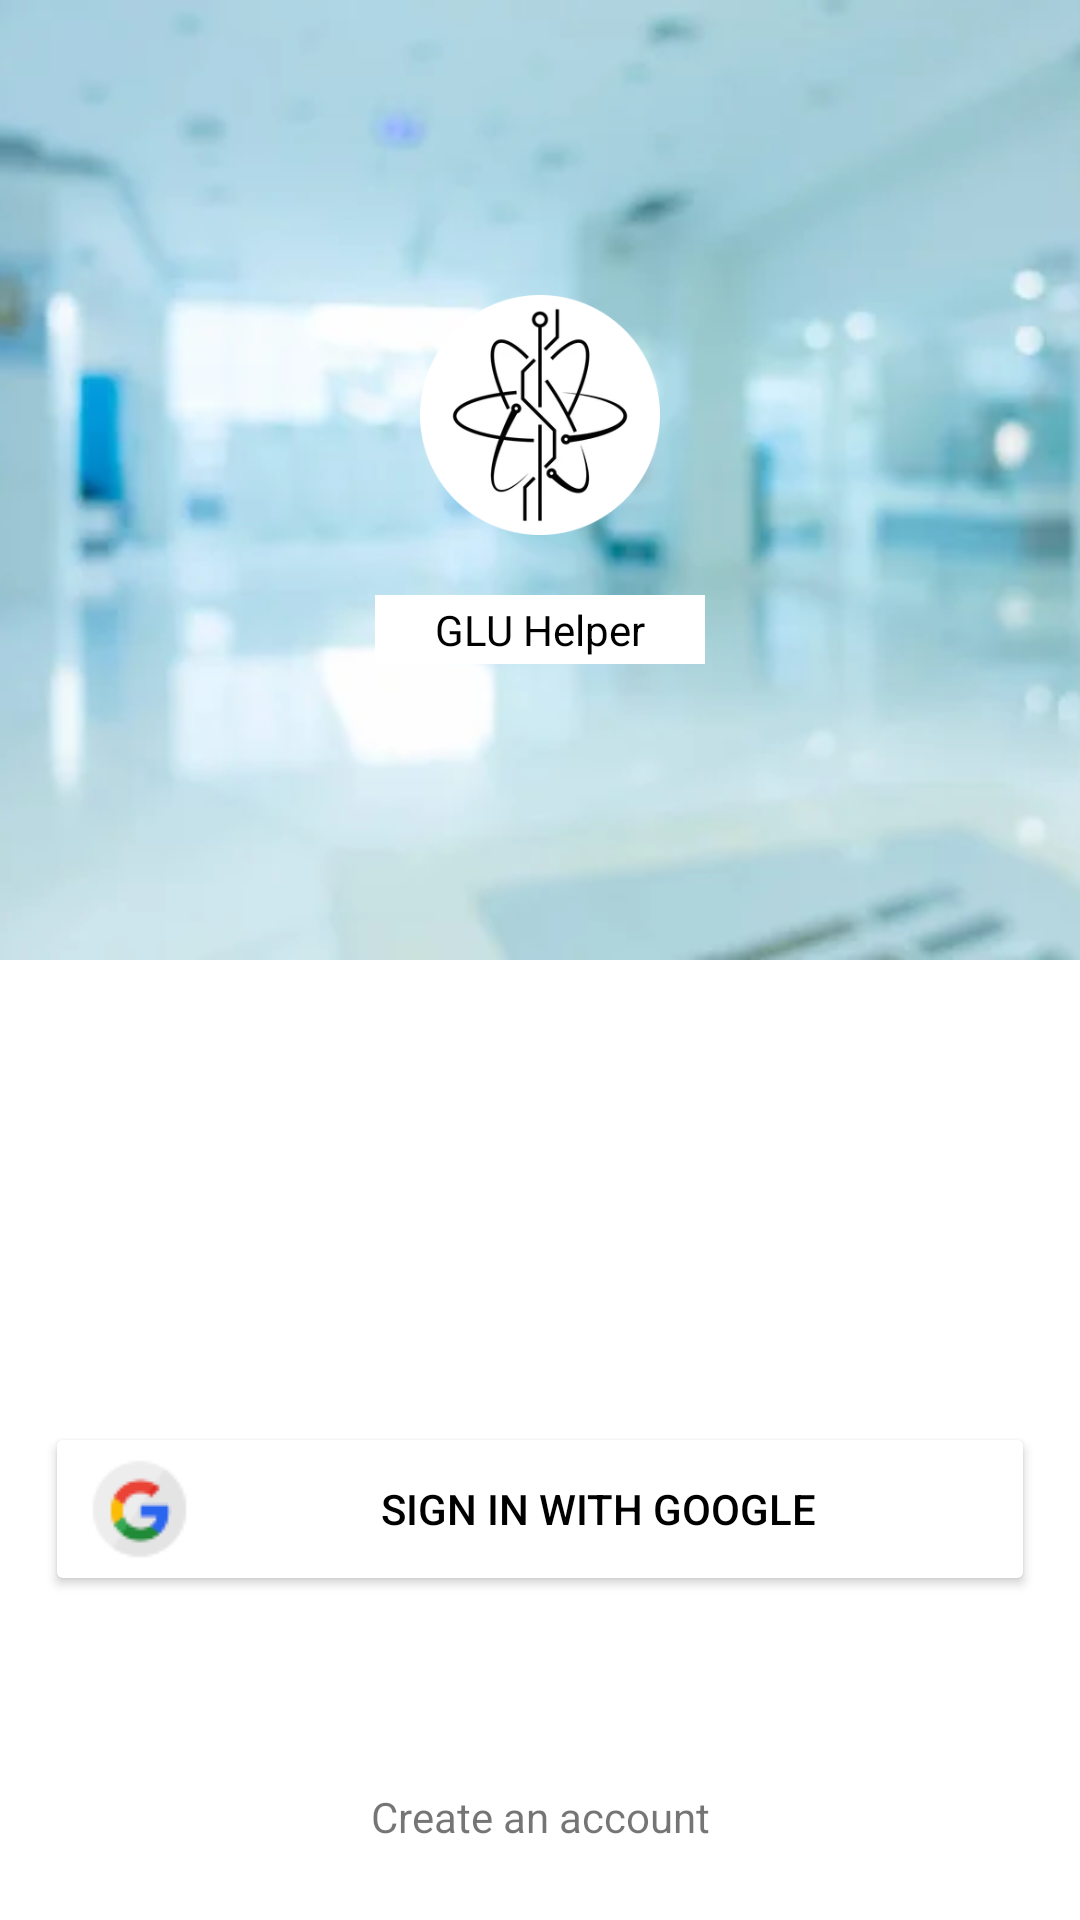

This screen was rendered from an Android layout file. Write that file and the resources it references.
<!-- AndroidManifest.xml: application theme Theme.BioMedTech -->
<!-- res/layout/activity_main.xml -->
<?xml version="1.0" encoding="utf-8"?>
<LinearLayout xmlns:android="http://schemas.android.com/apk/res/android"
    xmlns:app="http://schemas.android.com/apk/res-auto"
    xmlns:tools="http://schemas.android.com/tools"
    android:layout_width="match_parent"
    android:layout_height="match_parent"
    android:orientation="vertical"
    tools:context=".MainActivity">

    <LinearLayout
        android:layout_width="match_parent"
        android:layout_height="match_parent"
        android:layout_weight="7"
        android:orientation="vertical">

        <FrameLayout
            android:layout_width="match_parent"
            android:layout_height="match_parent">

            <ImageView
                android:id="@+id/imageView6"
                android:layout_width="wrap_content"
                android:layout_height="wrap_content"
                android:scaleType="centerCrop"
                app:srcCompat="@drawable/back" />

            <LinearLayout
                android:layout_width="match_parent"
                android:layout_height="match_parent"
                android:gravity="center"
                android:orientation="vertical">

                <ImageView
                    android:id="@+id/imageView7"
                    android:layout_width="80dp"
                    android:layout_height="80dp"
                    app:srcCompat="@drawable/logo" />

                <LinearLayout
                    android:layout_width="wrap_content"
                    android:layout_height="wrap_content"
                    android:orientation="vertical">

                    <TextView
                        android:id="@+id/textView4"
                        android:layout_width="match_parent"
                        android:layout_height="match_parent"
                        android:layout_marginTop="20dp"
                        android:background="#FFFFFF"
                        android:paddingLeft="20dp"
                        android:paddingTop="2dp"
                        android:paddingRight="20dp"
                        android:paddingBottom="2dp"
                        android:text="GLU Helper"
                        android:textColor="#000000" />
                </LinearLayout>

            </LinearLayout>

        </FrameLayout>
    </LinearLayout>



    <LinearLayout
        android:layout_width="match_parent"
        android:layout_height="match_parent"
        android:layout_weight="7"
        android:orientation="vertical">
        <androidx.constraintlayout.widget.ConstraintLayout
            android:layout_width="match_parent"
            android:layout_height="match_parent"
            android:layout_weight="7">

        </androidx.constraintlayout.widget.ConstraintLayout>
        <Button
            android:id="@+id/googleSign"
            android:layout_width="match_parent"
            android:layout_height="wrap_content"
            android:layout_margin="15dp"
            android:backgroundTint="#FFFFFF"
            android:drawableStart="@drawable/gogo"
            android:text="Sign in with Google"
            android:textAlignment="center"
            android:gravity="center"
            android:textColor="#000000"
            app:iconGravity="end" />

        <LinearLayout
            android:layout_width="match_parent"
            android:layout_height="wrap_content"
            android:orientation="vertical"
            android:padding="12dp"/>
        <TextView
            android:id="@+id/registerTextView"
            android:layout_width="match_parent"
            android:layout_height="wrap_content"
            android:layout_margin="25dp"
            android:onClick="createAccount"
            android:text="Create an account"
            android:textAlignment="center" />


    </LinearLayout>

</LinearLayout>
<!-- resources referenced by this layout -->
<resources>
  <!-- drawable back: jpg bitmap (drawable, 7882 bytes) -->
  <!-- drawable gogo: png bitmap (drawable, 1655 bytes) -->
  <!-- drawable logo: png bitmap (drawable, 24412 bytes) -->
  <style name="Theme.BioMedTech" parent="Theme.MaterialComponents.Light.NoActionBar">
          
          <item name="colorPrimary">@color/colorPrimary</item>
          <item name="colorPrimaryVariant">@color/purple_700</item>
          <item name="colorOnPrimary">@color/white</item>
          
          <item name="colorSecondary">@color/colorPrimaryOpacity10</item>
          <item name="colorSecondaryVariant">@color/teal_700</item>
          <item name="colorOnSecondary">@color/black</item>
          
          <item name="android:statusBarColor" tools:targetApi="l">?attr/colorPrimaryVariant</item>
          
      </style>
  <color name="colorPrimary">#1775C0</color>
  <color name="purple_700">#FF3700B3</color>
  <color name="white">#FFFFFFFF</color>
  <color name="colorPrimaryOpacity10">#9BCFFA</color>
  <color name="teal_700">#FF018786</color>
  <color name="black">#FF000000</color>
</resources>
